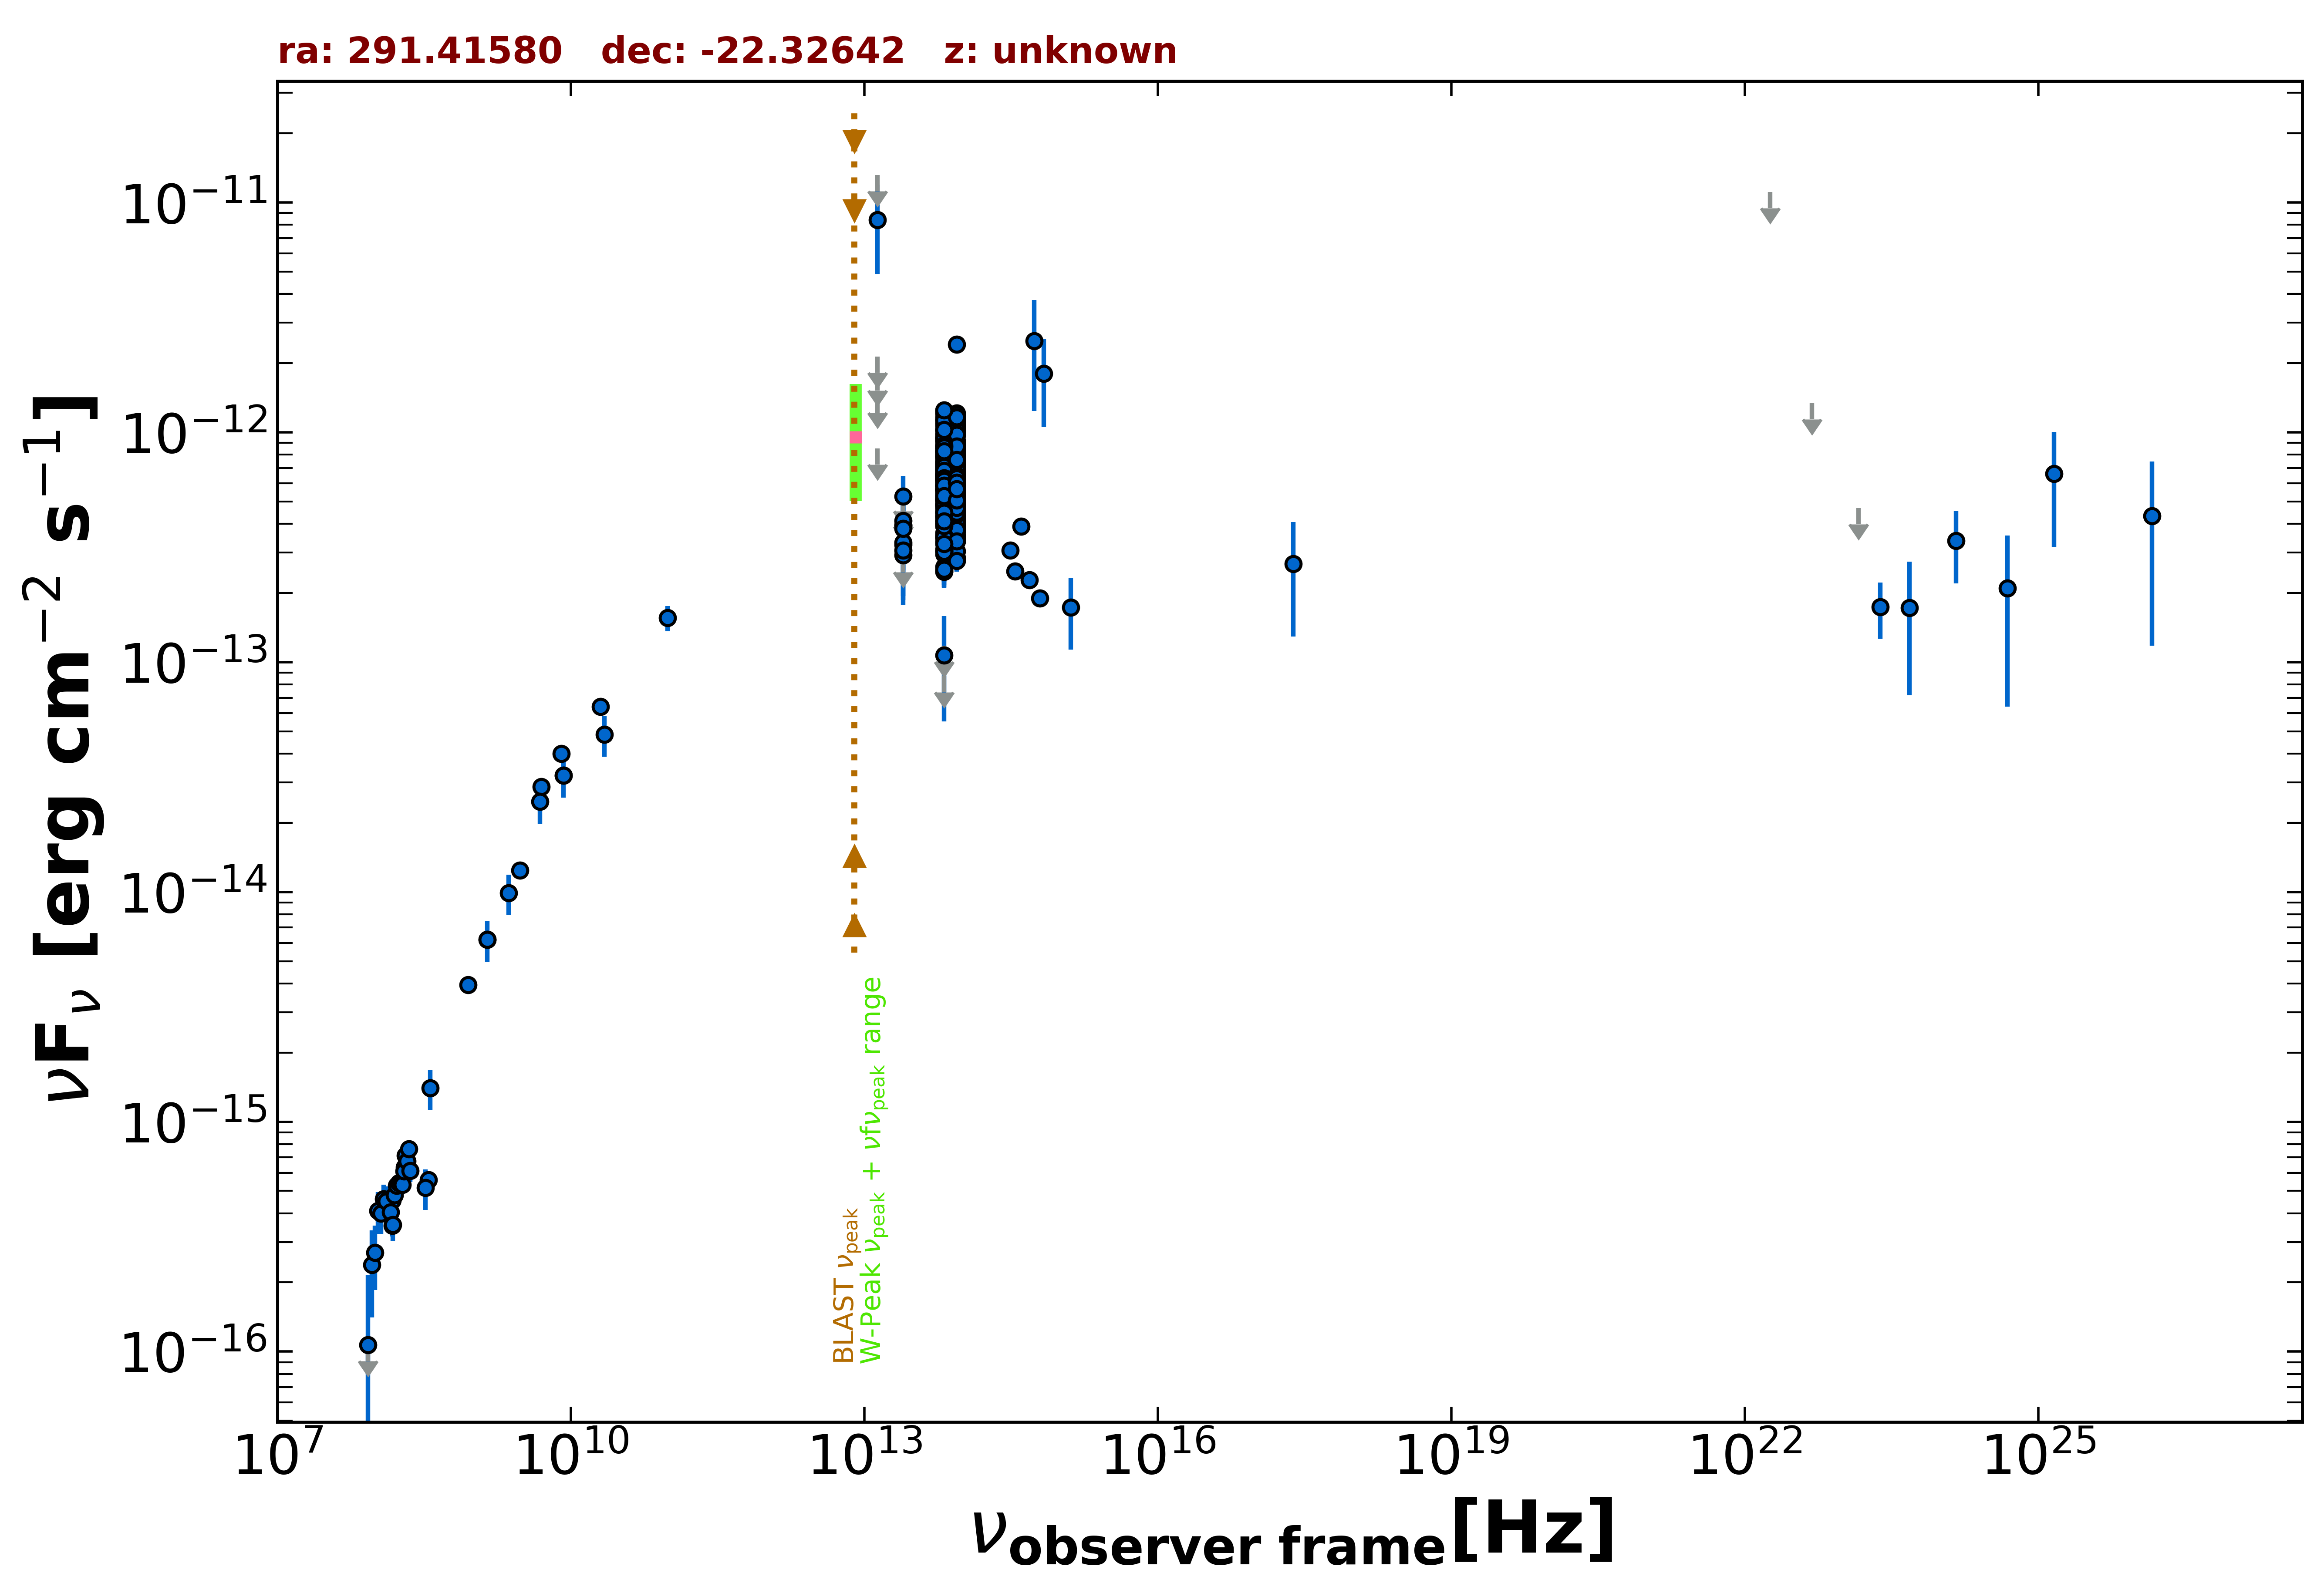

The file beside this chart, header and first rows:
freq., flux, err_flux, MJD_start, MJD_end, flag, catalog, reference
1.400e+09, 6.220e-15, 1.860e-16, 55000, 55000, , NVSS, Condon et al. 1998  AJ  115  1693
8.870e+08, 3.941e-15, 2.800e-16, 55000, 55000, , RACS, Hale et al. 2021  PASA  38  e058
3.000e+09, 1.244e-14, 5.000e-17, 55000, 55000, , VLASSQL, Gordon et al. 2021  ApJS  255  30
2.418e+17, 2.682e-13, 1.392e-13, 55000, 55000, , RASS, Boller et al. 2016  A&A  103  1
1.500e+08, 3.534e-16, 3.620e-17, 55000, 55000, , TGSS150, Intema et al. 2017  A&A  598  A781
3.520e+08, 5.597e-16, 9.850e-18, 55000, 55000, , WISH352, De Bruce et al. 2002  A&A  394  59
5.000e+09, 2.875e-14, 1.450e-15, 55000, 55000, , AT20G, Murphy et al. 2010  MNRAS  402  2403
8.000e+09, 3.992e-14, 2.000e-15, 55000, 55000, , AT20G, Murphy et al. 2010  MNRAS  402  2403
2.000e+10, 6.400e-14, 3.200e-15, 55000, 55000, , AT20G, Murphy et al. 2010  MNRAS  402  2403
8.400e+09, 3.219e-14, 0.000e+00, 55000, 55000, , CRATES, Healey et al. 2007  ApJS  171  61
9.744e+10, 1.559e-13, 1.950e-14, 56906, 56906, , ALMA, Bonato et al. 2019  MNRAS  485  1188
8.817e+13, 6.530e-13, 3.600e-15, 55000, 55000, , UNWISE, Schlafly et al. 2019  ApJS  240  30
6.517e+13, 5.855e-13, 4.900e-15, 55000, 55000, , UNWISE, Schlafly et al. 2019  ApJS  240  30
8.817e+13, 4.334e-13, 1.235e-14, 55000, 55000, , WISE, Wright et al. 2010  AJ  140  1868
6.517e+13, 3.586e-13, 1.285e-14, 55000, 55000, , WISE, Wright et al. 2010  AJ  140  1868
2.498e+13, 3.238e-13, 4.310e-14, 55000, 55000, , WISE, Wright et al. 2010  AJ  140  1868
1.363e+13, 7.669e-13, 1.847e-13, 55000, 55000, , WISE, Wright et al. 2010  AJ  140  1868
8.817e+13, 4.208e-13, 3.880e-14, 57300, 57300, , NEOWISE, Mainzer et al. 2014  ApJ  792  30
6.517e+13, 4.874e-13, 3.865e-14, 57300, 57300, , NEOWISE, Mainzer et al. 2014  ApJ  792  30
8.817e+13, 5.609e-13, 3.155e-14, 57300, 57300, , NEOWISE, Mainzer et al. 2014  ApJ  792  30
6.517e+13, 5.070e-13, 4.165e-14, 57300, 57300, , NEOWISE, Mainzer et al. 2014  ApJ  792  30
8.817e+13, 4.783e-13, 3.130e-14, 57300, 57300, , NEOWISE, Mainzer et al. 2014  ApJ  792  30
6.517e+13, 4.824e-13, 4.450e-14, 57300, 57300, , NEOWISE, Mainzer et al. 2014  ApJ  792  30
8.817e+13, 4.496e-13, 3.230e-14, 57300, 57300, , NEOWISE, Mainzer et al. 2014  ApJ  792  30
6.517e+13, 5.179e-13, 4.635e-14, 57300, 57300, , NEOWISE, Mainzer et al. 2014  ApJ  792  30
8.817e+13, 4.398e-13, 2.920e-14, 57301, 57301, , NEOWISE, Mainzer et al. 2014  ApJ  792  30
6.517e+13, 4.320e-13, 4.385e-14, 57301, 57301, , NEOWISE, Mainzer et al. 2014  ApJ  792  30
8.817e+13, 4.747e-13, 3.065e-14, 57300, 57300, , NEOWISE, Mainzer et al. 2014  ApJ  792  30
6.517e+13, 4.268e-13, 4.805e-14, 57300, 57300, , NEOWISE, Mainzer et al. 2014  ApJ  792  30
8.817e+13, 5.139e-13, 3.080e-14, 57301, 57301, , NEOWISE, Mainzer et al. 2014  ApJ  792  30
6.517e+13, 4.002e-13, 4.060e-14, 57301, 57301, , NEOWISE, Mainzer et al. 2014  ApJ  792  30
8.817e+13, 4.948e-13, 3.560e-14, 57300, 57300, , NEOWISE, Mainzer et al. 2014  ApJ  792  30
6.517e+13, 4.449e-13, 5.465e-14, 57300, 57300, , NEOWISE, Mainzer et al. 2014  ApJ  792  30
8.817e+13, 4.648e-13, 3.600e-14, 57300, 57300, , NEOWISE, Mainzer et al. 2014  ApJ  792  30
6.517e+13, 5.047e-13, 4.000e-14, 57300, 57300, , NEOWISE, Mainzer et al. 2014  ApJ  792  30
8.817e+13, 4.656e-13, 3.130e-14, 57301, 57301, , NEOWISE, Mainzer et al. 2014  ApJ  792  30
6.517e+13, 4.486e-13, 4.635e-14, 57301, 57301, , NEOWISE, Mainzer et al. 2014  ApJ  792  30
8.817e+13, 4.610e-13, 3.060e-14, 57300, 57300, , NEOWISE, Mainzer et al. 2014  ApJ  792  30
6.517e+13, 4.548e-13, 5.585e-14, 57300, 57300, , NEOWISE, Mainzer et al. 2014  ApJ  792  30
8.817e+13, 6.620e-13, 3.480e-14, 57852, 57852, , NEOWISE, Mainzer et al. 2014  ApJ  792  30
6.517e+13, 6.466e-13, 4.710e-14, 57852, 57852, , NEOWISE, Mainzer et al. 2014  ApJ  792  30
8.817e+13, 7.664e-13, 4.025e-14, 57852, 57852, , NEOWISE, Mainzer et al. 2014  ApJ  792  30
6.517e+13, 6.821e-13, 5.405e-14, 57852, 57852, , NEOWISE, Mainzer et al. 2014  ApJ  792  30
8.817e+13, 6.983e-13, 3.925e-14, 57852, 57852, , NEOWISE, Mainzer et al. 2014  ApJ  792  30
6.517e+13, 7.090e-13, 5.095e-14, 57852, 57852, , NEOWISE, Mainzer et al. 2014  ApJ  792  30
8.817e+13, 6.161e-13, 3.465e-14, 57852, 57852, , NEOWISE, Mainzer et al. 2014  ApJ  792  30
6.517e+13, 6.910e-13, 4.525e-14, 57852, 57852, , NEOWISE, Mainzer et al. 2014  ApJ  792  30
8.817e+13, 6.305e-13, 3.895e-14, 57852, 57852, , NEOWISE, Mainzer et al. 2014  ApJ  792  30
6.517e+13, 6.001e-13, 4.870e-14, 57852, 57852, , NEOWISE, Mainzer et al. 2014  ApJ  792  30
8.817e+13, 5.239e-13, 4.105e-14, 57852, 57852, , NEOWISE, Mainzer et al. 2014  ApJ  792  30
6.517e+13, 6.267e-13, 5.435e-14, 57852, 57852, , NEOWISE, Mainzer et al. 2014  ApJ  792  30
8.817e+13, 6.559e-13, 3.750e-14, 57852, 57852, , NEOWISE, Mainzer et al. 2014  ApJ  792  30
6.517e+13, 5.668e-13, 4.495e-14, 57852, 57852, , NEOWISE, Mainzer et al. 2014  ApJ  792  30
8.817e+13, 6.718e-13, 5.075e-14, 57852, 57852, , NEOWISE, Mainzer et al. 2014  ApJ  792  30
6.517e+13, 6.472e-13, 4.530e-14, 57852, 57852, , NEOWISE, Mainzer et al. 2014  ApJ  792  30
8.817e+13, 7.035e-13, 4.930e-14, 57852, 57852, , NEOWISE, Mainzer et al. 2014  ApJ  792  30
6.517e+13, 6.574e-13, 6.005e-14, 57852, 57852, , NEOWISE, Mainzer et al. 2014  ApJ  792  30
8.817e+13, 6.037e-13, 3.450e-14, 57853, 57853, , NEOWISE, Mainzer et al. 2014  ApJ  792  30
6.517e+13, 6.261e-13, 4.965e-14, 57853, 57853, , NEOWISE, Mainzer et al. 2014  ApJ  792  30
8.817e+13, 1.053e-12, 5.730e-14, 57659, 57659, , NEOWISE, Mainzer et al. 2014  ApJ  792  30
... 457 more rows
